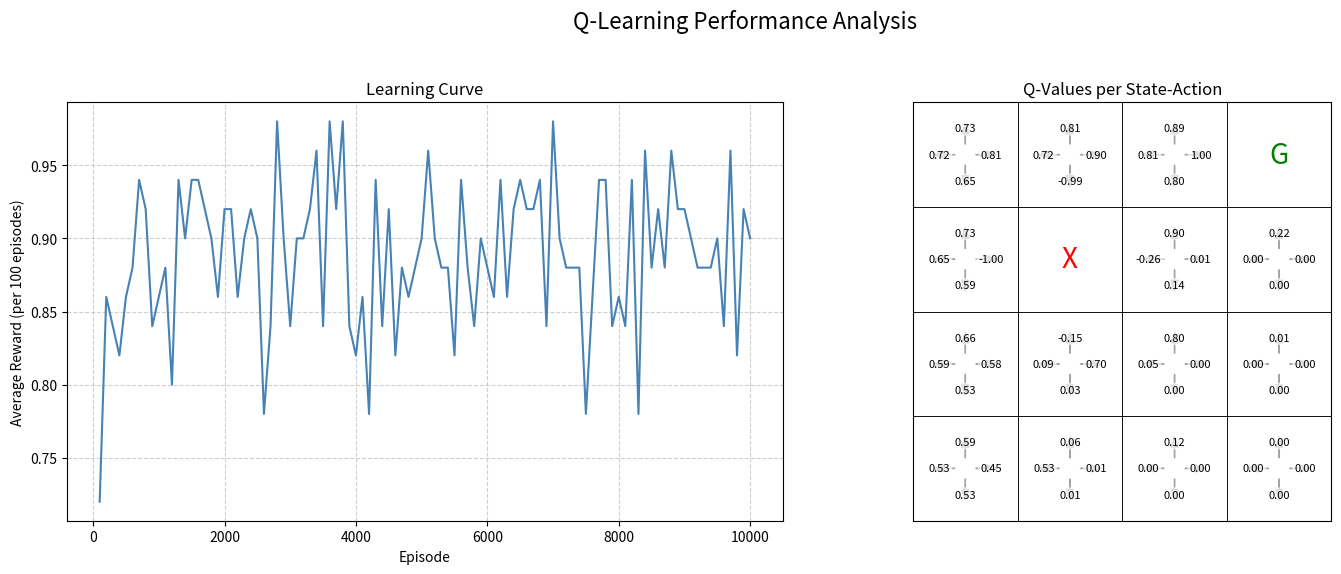

Source code (Python):
import numpy as np #type:ignore
import random
from enum import Enum
import matplotlib.pyplot as plt

#  group all  hyperparameters
class Config:
    # how much the agent learns from new information
    learning_rate = 0.02
    # importance of future rewards (gamma)
    discount_factor = 0.9
    # probability of the agent taking a random action to encourage discovering new paths
    exploration_rate = 0.1
    # total number of training sessions
    episodes = 10000

# Using an Enum
class Action(Enum):
    up = 0
    right = 1
    down = 2
    left = 3

# class defining the environment
class World:
    def __init__(self):
        self.size = 4
        self.start_state = (3, 0)
        # The reward grid defines the goal (+1) and penalties (-1)
        self.reward_grid = np.array([
            [0, 0, 0, 1],
            [0, -1, 0, 0],
            [0, 0, 0, 0],
            [0, 0, 0, 0]
        ])

    def get_reward(self, state):
        """Returns the reward for entering a given state."""
        return self.reward_grid[state]

    def is_terminal_state(self, state):
        """Checks if an episode should end"""
        return self.reward_grid[state] != 0

    def get_next_state(self, state, action):
        """Calculates the agent's new position"""
        row, col = state
        if action == Action.up.value: row = max(0, row - 1)
        elif action == Action.right.value: col = min(self.size - 1, col + 1)
        elif action == Action.down.value: row = min(self.size - 1, row + 1)
        elif action == Action.left.value: col = max(0, col - 1)
        return (row, col)

# class representing the agent
class Agent:
    def __init__(self, world, config):
        self.world = world
        self.config = config
        # Q-table stores the learned values for every state-action pair
        # initialised to zeros at start
        self.q_table = np.zeros((world.size, world.size, len(Action)))

    def choose_action(self, state):
        """Decides an action using the epsilon-greedy strategy."""
        if random.uniform(0, 1) < self.config.exploration_rate:
            return random.choice(list(Action)).value
        # Otherwise, exploit current knowledge by choosing the best-known action
        else:
            return np.argmax(self.q_table[state])

    def update_q_value(self, state, action, reward, next_state):
        current_q = self.q_table[state][action]
        # Estimate future rewards by finding the max Q-value for the next state
        # If the next state is disallowed, there is no future reward
        max_future_q = 0.0 if self.world.is_terminal_state(next_state) else np.max(self.q_table[next_state])
        # The target value is what the Q-value should be according to this new information.
        target_q = reward + self.config.discount_factor * max_future_q
        # Update the current Q-value, moving it slightly towards the target
        new_q = current_q + self.config.learning_rate * (target_q - current_q)
        self.q_table[state][action] = new_q

# class for training process
class Trainer:
    def __init__(self, agent, world, config):
        self.agent = agent
        self.world = world
        self.config = config
        self.episode_rewards = []

    def train(self):
        """Runs the main training loop for a set number of episodes"""
        for episode in range(self.config.episodes):
            state = self.world.start_state
            total_reward = 0
            done = False
            steps = 0

            while not done and steps < 100:
                action = self.agent.choose_action(state)
                next_state = self.world.get_next_state(state, action)
                reward = self.world.get_reward(next_state)
                done = self.world.is_terminal_state(next_state)
                self.agent.update_q_value(state, action, reward, next_state)
                state = next_state
                total_reward += reward
                steps += 1

            self.episode_rewards.append(total_reward)

            if (episode + 1) % 100 == 0:
                avg_reward = np.mean(self.episode_rewards[-100:])
                print(f"Episode {episode + 1}/{self.config.episodes} | Avg Reward (last 100): {avg_reward:.2f}")

        print("\nTraining finished.")

    def plot_results(self):
        """Creates and displays plots for the learning curve and Q-value directions."""
        # Create a figure with two subplots, arranged side-by-side.
        fig, axs = plt.subplots(1, 2, figsize=(15, 6))
        fig.suptitle('Q-Learning Performance Analysis', fontsize=16)

        # 1. Learning Curve Plot
        moving_avg_rewards = [np.mean(self.episode_rewards[i:i+100]) for i in range(0, len(self.episode_rewards), 100)]
        episodes_chunked = list(range(100, self.config.episodes + 1, 100))

        axs[0].plot(episodes_chunked, moving_avg_rewards, color='steelblue')
        axs[0].set_title('Learning Curve')
        axs[0].set_xlabel('Episode')
        axs[0].set_ylabel('Average Reward (per 100 episodes)')
        axs[0].grid(True, linestyle='--', alpha=0.6)

        # 2. Q-Value Directional Plot
        # shows the agent's preference for each action in every state
        # by displaying the numerical Q-value for each direction.
        axs[1].set_title('Q-Values per State-Action')
        axs[1].set_aspect('equal')
        axs[1].set_xticks([])
        axs[1].set_yticks([])
        axs[1].invert_yaxis() # Match grid orientation

        for r in range(self.world.size):
            for c in range(self.world.size):
                # Draw grid lines for each cell
                axs[1].add_patch(plt.Rectangle((c, r), 1, 1, fill=False, edgecolor='black', lw=0.5))

                # Mark Goal and Penalty states with 'G' and 'X'.
                if self.world.get_reward((r, c)) == 1:
                    axs[1].text(c + 0.5, r + 0.5, 'G', ha='center', va='center', fontsize=20, color='green')
                    continue
                if self.world.get_reward((r, c)) == -1:
                    axs[1].text(c + 0.5, r + 0.5, 'X', ha='center', va='center', fontsize=20, color='red')
                    continue

                # Get the raw Q-values for the current state
                q_vals = self.agent.q_table[r, c]

                # Define a bounding box for the text to improve readability against the arrows.
                bbox_props = dict(boxstyle="round,pad=0.2", fc="white", ec="none", alpha=0.7)

                # Draw small arrows and the corresponding Q-value text for each action.
                # Up
                axs[1].text(c + 0.5, r + 0.25, f"{q_vals[Action.up.value]:.2f}", ha='center', va='center', fontsize=8, bbox=bbox_props)
                axs[1].arrow(c + 0.5, r + 0.4, 0, -0.1, head_width=0.07, color='grey', alpha=0.7)
                # Right
                axs[1].text(c + 0.75, r + 0.5, f"{q_vals[Action.right.value]:.2f}", ha='center', va='center', fontsize=8, bbox=bbox_props)
                axs[1].arrow(c + 0.6, r + 0.5, 0.1, 0, head_width=0.07, color='grey', alpha=0.7)
                # Down
                axs[1].text(c + 0.5, r + 0.75, f"{q_vals[Action.down.value]:.2f}", ha='center', va='center', fontsize=8, bbox=bbox_props)
                axs[1].arrow(c + 0.5, r + 0.6, 0, 0.1, head_width=0.07, color='grey', alpha=0.7)
                # Left
                axs[1].text(c + 0.25, r + 0.5, f"{q_vals[Action.left.value]:.2f}", ha='center', va='center', fontsize=8, bbox=bbox_props)
                axs[1].arrow(c + 0.4, r + 0.5, -0.1, 0, head_width=0.07, color='grey', alpha=0.7)

        axs[1].set_xlim(0, self.world.size)
        axs[1].set_ylim(self.world.size, 0)

        # Display the plots.
        plt.tight_layout(rect=[0, 0.03, 1, 0.95])
        plt.show()

    def display_results(self):
        """Visualises the learned policy and prints final performance metrics."""
        print("\nLearned Policy (Best move from each cell):")
        action_symbols = ['↑', '→', '↓', '←']
        for r in range(self.world.size):
            row_str = ""
            for c in range(self.world.size):
                if self.world.get_reward((r, c)) == 1: row_str += " G  "
                elif self.world.get_reward((r, c)) == -1: row_str += " X  "
                else: row_str += f" {action_symbols[np.argmax(self.agent.q_table[(r, c)])]}  "
            print(row_str)

        final_avg_reward = np.mean(self.episode_rewards[-100:])
        success_rate = sum(r > 0 for r in self.episode_rewards) / self.config.episodes * 100
        print(f"\nFinal 100-episode average reward: {final_avg_reward:.2f}")
        print(f"Success rate (reaching goal): {success_rate:.1f}%")

        # Call the new method to show the graphical plots.
        self.plot_results()

# Main execution block
# 1. Create the configuration object.
config = Config()

# 2. Initialise the core components, World and Agent.
world = World()
agent = Agent(world, config)

# 3. Create the Trainer, which manages the interaction between the Agent and World.
trainer = Trainer(agent, world, config)
trainer.train()

# 4. Once training is finished, display the results.
trainer.display_results()
